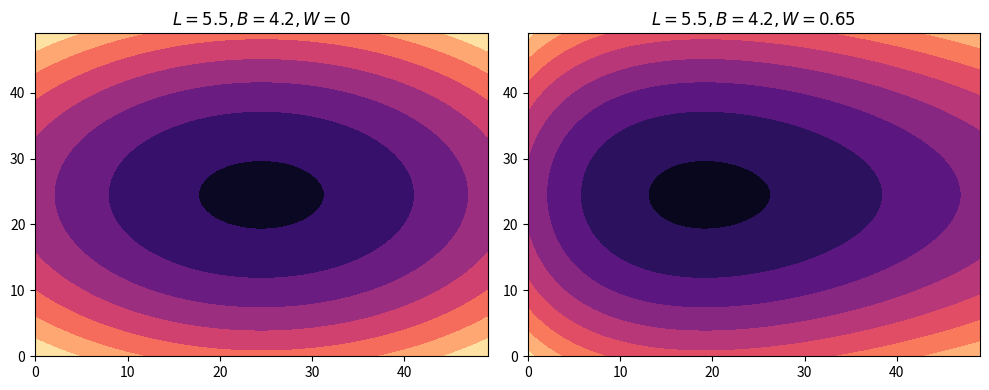

Recreate this plot in Python.
import numpy as np
import matplotlib.pyplot as plt
def xpart(x, L, b, w):
   numerator = L ** 2 - 4 * (x ** 2)
   denom = L**2 + 8*w*x + 4*w**2
   return (b**2/4)*(numerator/denom)

x = np.linspace(-3, 3, num=50)
y = np.linspace(-3, 3, num=50)
x, y = np.meshgrid(x, y)
X_l3_b2_w0 = xpart(x, L=5.5, b=4.2, w=0)
X_l5_b4_w0 = xpart(x, L=5.5, b=4.2, w=0.65)
Y = y**2

fig = plt.figure(figsize=(10, 4))
fig.add_subplot(121)
plt.contourf(Y-X_l3_b2_w0, cmap='magma')
plt.title(r'$L=5.5, B=4.2, W=0$', fontsize=12)
fig.add_subplot(122)
plt.title(r'$L=5.5, B=4.2, W=0.65$', fontsize=12)
plt.contourf(Y-X_l5_b4_w0, cmap='magma')
plt.tight_layout()
plt.show()
